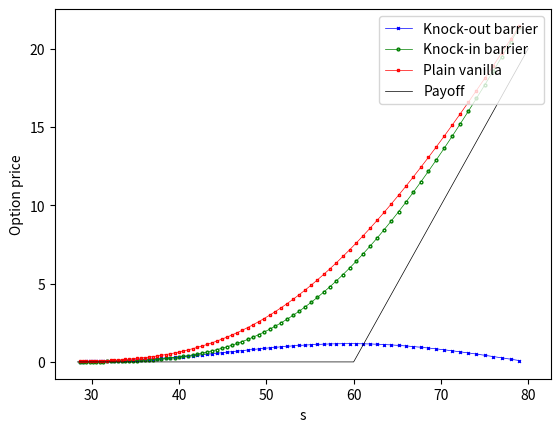

Reproduce this figure in Python.
import numpy as np
import matplotlib.pyplot as plt
from scipy.sparse import diags
from scipy.sparse.linalg import spsolve
from scipy.stats import norm

def bseucall(S, T, K, r, sigma):
    """
    Computes the value of a European put option with the Black-Scholes model using analytic formulas.

    Parameters:
        S (float or array-like): Stock prices at time 0.
        T (float): Maturity.
        K (float): Strike.
        r (float): Interest rate.
        sigma (float): Volatility.

    Returns:
        P (float or array-like): Option price at time 0.
    """
    # call option
    d1 = (np.log(S / K) + (0.5 * sigma ** 2 + r) * T) / (sigma * np.sqrt(T))
    d2 = d1 - sigma * np.sqrt(T)
    P = S * norm.cdf(d1) - np.exp(-r * T) * K * norm.cdf(d2)
    return P

# Compute Generator/ Source Term / Initial Data
def initial_value(x):
    return np.maximum(np.exp(x) - 1, 0)

def buildMassBS(N, h):
    a = h/6 * np.ones(N-1)
    b = 2 * h/3 * np.ones(N)

    return diags([a, b, a], [-1, 0, 1])

def buildABS(N, h, sigma, r):
    
    As = 1/h * diags([-np.ones(N-1), 2 * np.ones(N), -np.ones(N-1)], [-1, 0, 1])
    Ab = 1/2 * diags([-np.ones(N-1), np.zeros(N), np.ones(N-1)], [-1, 0, 1])
    Am = buildMassBS(N, h)

    return sigma**2 / 2 * As + (sigma**2 / 2 - r) * Ab + r * Am


# Solver
def FEM_theta(N, M, R, B, r, sigma, K, T, theta):
    k = T / M
    h = (np.log(B/K) + R) / (N + 1)
    grid = np.linspace(-R, np.log(B/K), N + 2)[1:-1]  # exclude enpoints for dirichlet BC
    u_sol = initial_value(grid)
    MatrixM = buildMassBS(N, h)
    MatrixA = buildABS(N, h, sigma, r)

    B_theta = (MatrixM + k * theta * MatrixA).tocsr()
    C_theta = MatrixM - k * (1 - theta) * MatrixA
    for _ in range(M):
        u_sol = spsolve(B_theta, C_theta @ u_sol)
    return u_sol

if __name__ == '__main__':
    # Set Parameters
    N = 255                     # number of nodes
    M = 256                     # number of time steps
    R = 3                       # localization
    T = 1                       # maturity
    K = 60                      # strike
    r = 0.01                    # interest rate
    sigma = 0.3                 # volatility
    B = 80                      # barrier

    x = np.linspace(-R, np.log(B/K), N + 2)[1:-1]   # uniform grid in log-price
    S = np.exp(x)*K                                 # corresponding real prices

    # compute up-and-out barrier
    uout = FEM_theta(N, M, R, B, r, sigma, K, T, 0.5)   # price of up-and-out barrier option

    # transform solution (Log-moneyness)
    uout = K * uout    


    # compute up-and-in barrier
    ubs = bseucall(S, T, K, r, sigma)
    uin = ubs - uout

    # Postprocessing
    # area of interest
    I = np.abs(x) < 0.75


    # plot solution
    plt.figure(1)
    plt.plot(S[I], uout[I],'bx-', label='Knock-out barrier', markersize=2, linewidth=0.5)
    plt.plot(S[I], uin[I], 'go-', label='Knock-in barrier', markersize=2, linewidth=0.5, fillstyle='none')
    plt.plot(S[I], ubs[I], 'rs-', label='Plain vanilla', markersize=2, linewidth=0.5, fillstyle='none')
    plt.plot(K * np.exp(np.linspace(-0.75, np.log(B/K), 1000)), K * initial_value(np.linspace(-0.75, np.log(B/K), 1000)), 'k-', label='Payoff', linewidth=0.5)
    plt.xlabel('s')
    plt.ylabel('Option price')
    plt.legend(loc='upper right')
    plt.savefig('price.eps', format='eps')
    plt.show()
